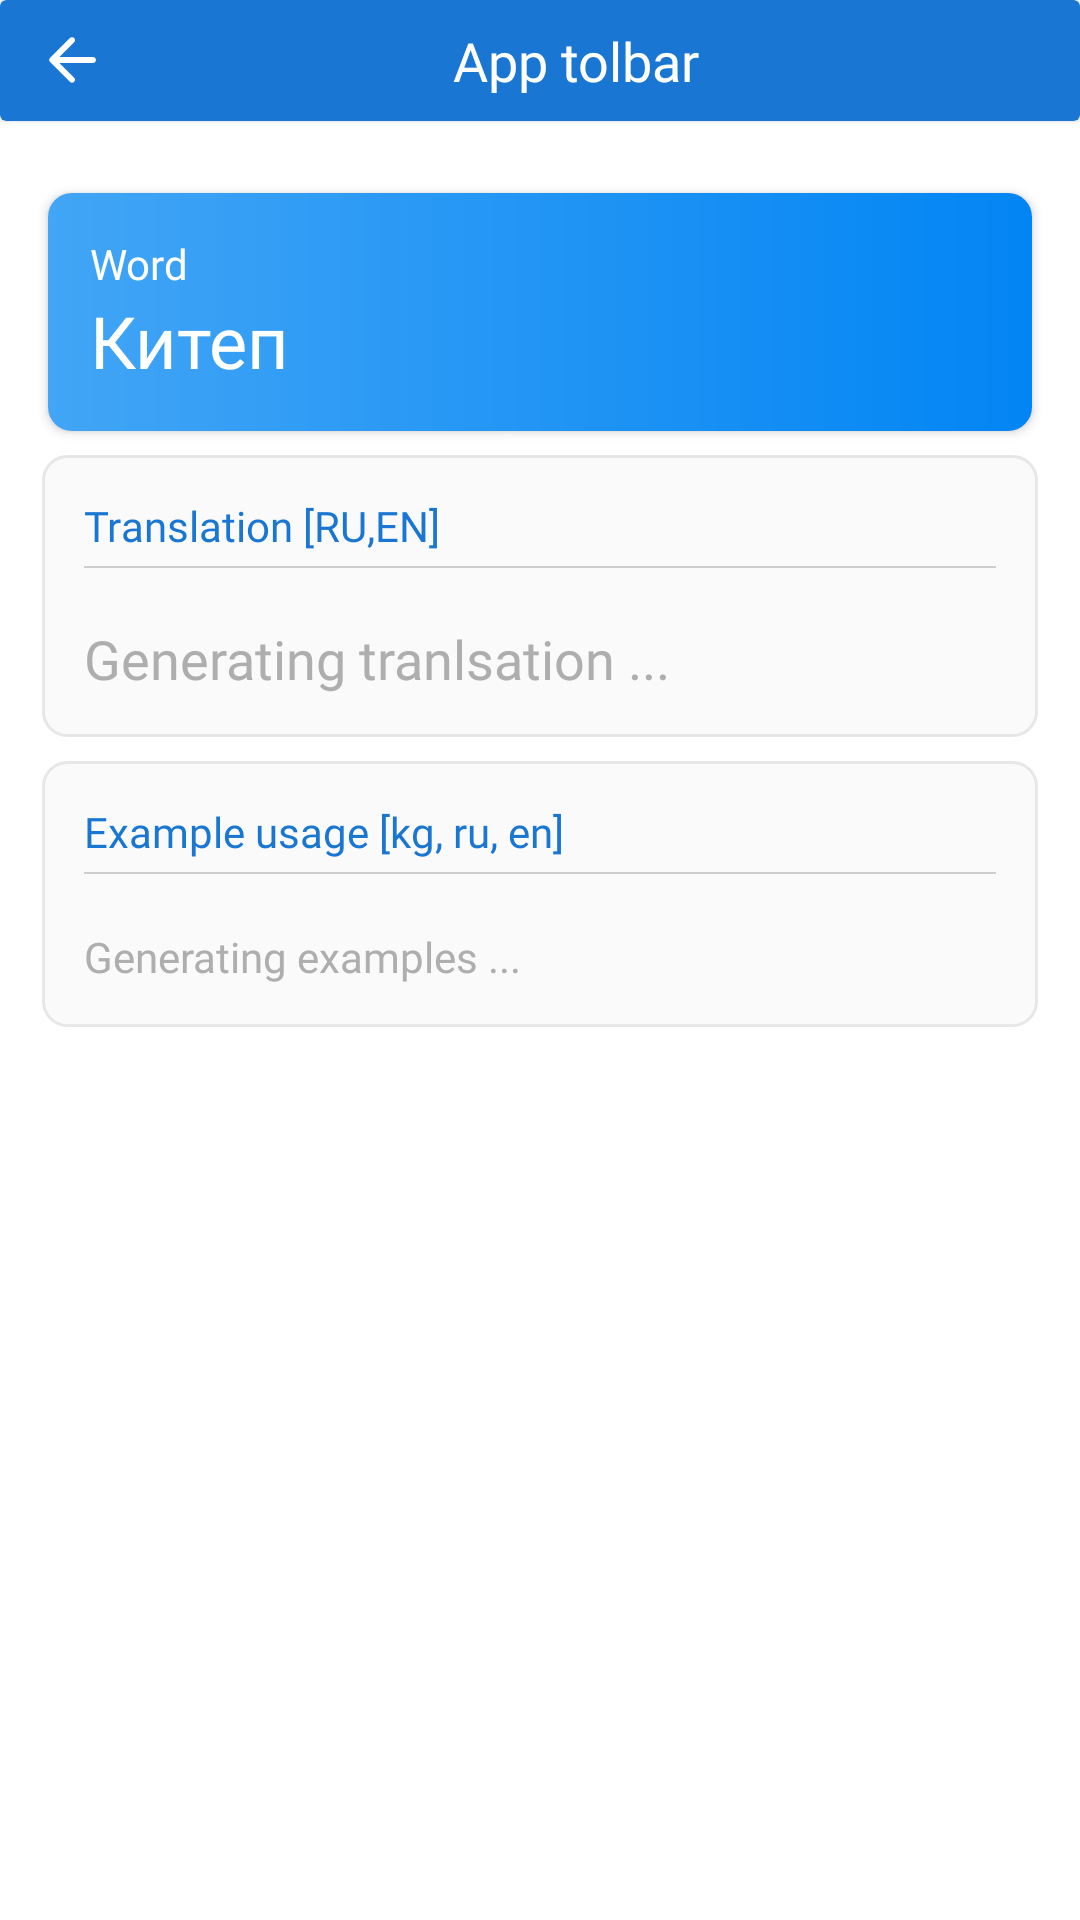

Here is an Android app screen rendered from its layout file. Give the layout XML and the strings, colors and styles it references.
<!-- AndroidManifest.xml: application theme Theme.KyrgyzLerning -->
<!-- res/layout/fragment_word_detail.xml -->
<?xml version="1.0" encoding="utf-8"?>
<ScrollView xmlns:android="http://schemas.android.com/apk/res/android"
    style="@style/AppBaseStyle"
    android:layout_width="match_parent"
    android:layout_height="match_parent"
    android:fillViewport="true">

    <androidx.constraintlayout.widget.ConstraintLayout xmlns:app="http://schemas.android.com/apk/res-auto"
        android:layout_width="match_parent"
        android:layout_height="0dp">

        <include
            android:id="@+id/toolbar"
            layout="@layout/layout_toolbar"
            android:layout_width="match_parent"
            android:layout_height="wrap_content"
            app:layout_constraintEnd_toEndOf="parent"
            app:layout_constraintStart_toStartOf="parent"
            app:layout_constraintTop_toTopOf="parent" />

        <LinearLayout
            android:id="@+id/llWord"
            android:layout_width="match_parent"
            android:layout_height="wrap_content"
            android:layout_marginHorizontal="16dp"
            android:layout_marginTop="24dp"
            android:background="@drawable/card_gradient_background"
            android:elevation="2dp"
            android:padding="14dp"
            app:layout_constraintTop_toBottomOf="@id/toolbar">

            <LinearLayout
                android:layout_width="0dp"
                android:layout_height="wrap_content"
                android:layout_weight="1"
                android:orientation="vertical">

                <TextView
                    style="@style/RegularRobotoWhite14"
                    android:layout_width="wrap_content"
                    android:layout_height="wrap_content"
                    android:text="Word" />

                <TextView
                    android:id="@+id/tvWord"
                    style="@style/BoldRobotoWhite24"
                    android:layout_width="wrap_content"
                    android:layout_height="wrap_content"
                    android:text="Китеп" />
            </LinearLayout>
        </LinearLayout>


        <LinearLayout
            android:id="@+id/llTranslation"
            android:layout_width="match_parent"
            android:layout_height="wrap_content"
            android:layout_marginHorizontal="14dp"
            android:layout_marginTop="8dp"
            android:background="@drawable/stroked_background"
            android:orientation="vertical"
            app:layout_constraintTop_toBottomOf="@id/llWord">

            <TextView
                android:id="@+id/tvTranslationHeader"
                style="@style/BoldRobotoBlue14"
                android:layout_width="match_parent"
                android:layout_height="wrap_content"
                android:layout_marginHorizontal="14dp"
                android:layout_marginTop="14dp"
                android:textColor="@color/primary_main"
                android:text="@string/translationHeader"
                app:layout_constraintTop_toBottomOf="@id/llWord" />

            <com.google.android.material.divider.MaterialDivider
                android:layout_width="match_parent"
                android:layout_marginHorizontal="14dp"
                app:dividerColor="@color/grey_CECECE"
                android:layout_marginVertical="4dp"
                android:layout_height="0.5dp"/>
            <FrameLayout
                android:layout_width="match_parent"
                android:padding="14dp"
                android:layout_height="wrap_content">
                <TextView
                    android:id="@+id/tvTranslationPlaceholder"
                    style="@style/MediumRobotoBlack18"
                    android:layout_width="match_parent"
                    android:layout_height="wrap_content"
                    android:hint="Generating tranlsation ..."
                    android:textColor="@color/primaryMain"
                    android:textColorHint="@color/grey_AEAEAE"
                    />
            </FrameLayout>

        </LinearLayout>

        <LinearLayout
            android:id="@+id/llExample"
            android:layout_width="match_parent"
            android:layout_height="wrap_content"
            android:layout_marginHorizontal="14dp"
            android:layout_marginTop="8dp"
            android:orientation="vertical"
            android:background="@drawable/stroked_background"
            app:layout_constraintTop_toBottomOf="@id/llTranslation">

            <TextView
                android:id="@+id/tvExampleHeader"
                android:layout_width="match_parent"
                android:layout_height="wrap_content"
                android:layout_marginHorizontal="14dp"
                android:layout_marginTop="14dp"
                style="@style/BoldRobotoBlue14"
                android:text="@string/exampleHeader"
                app:layout_constraintTop_toBottomOf="@id/llTranslation" />
            <com.google.android.material.divider.MaterialDivider
                android:layout_width="match_parent"
                android:layout_marginHorizontal="14dp"
                app:dividerColor="@color/grey_CECECE"
                android:layout_marginVertical="4dp"
                android:layout_height="0.5dp"/>
            <FrameLayout
                android:layout_width="match_parent"
                android:layout_height="wrap_content"
                android:padding="14dp">

                <TextView
                    android:id="@+id/tvExamplePlaceholder"
                    style="@style/RegularRobotoBlack14"
                    android:layout_width="match_parent"
                    android:layout_height="match_parent"
                    android:hint="Generating examples ..."
                    android:textColor="@color/primary_main"
                    android:textColorHint="@color/grey_AEAEAE" />
            </FrameLayout>


        </LinearLayout>



        <ProgressBar
            android:id="@+id/progress"
            android:layout_width="wrap_content"
            android:layout_height="wrap_content"
            android:visibility="gone"
            app:layout_constraintBottom_toBottomOf="parent"
            app:layout_constraintEnd_toEndOf="parent"
            app:layout_constraintStart_toStartOf="parent"
            app:layout_constraintTop_toTopOf="parent" />

    </androidx.constraintlayout.widget.ConstraintLayout>

</ScrollView>
<!-- res/layout/layout_toolbar.xml (included above) -->
<?xml version="1.0" encoding="utf-8"?>
<androidx.cardview.widget.CardView xmlns:android="http://schemas.android.com/apk/res/android"
    android:layout_width="match_parent"
    android:layout_height="wrap_content"
    xmlns:tools="http://schemas.android.com/tools"
    xmlns:app="http://schemas.android.com/apk/res-auto"
    android:backgroundTint="@color/primary_main"
    app:cardElevation="1dp"
    >

  <LinearLayout
      android:layout_width="match_parent"
      android:paddingVertical="8dp"
      android:paddingHorizontal="12dp"
      android:layout_height="match_parent">
    <ImageView
        android:layout_width="wrap_content"
        android:src="@drawable/ic_back"
        android:id="@+id/ivBack"
        app:tint="@color/white"
        android:layout_height="wrap_content"/>
    <TextView
        android:id="@+id/toolbarTitle"
        android:layout_width="0dp"
        android:layout_height="wrap_content"
        tools:text="App tolbar"
        android:textColor="@color/white"
        android:layout_weight="1"
        android:textAlignment="center"
        style="@style/MediumRobotoBlack18">
    </TextView>
    <ImageView
        android:layout_width="wrap_content"
        android:src="@drawable/ic_help"
        android:visibility="gone"
        android:id="@+id/ivHelp"
        app:tint="@color/white"
        android:layout_height="wrap_content"/>
  </LinearLayout>


</androidx.cardview.widget.CardView>
<!-- resources referenced by this layout -->
<resources>
  <color name="grey_AEAEAE">#AEAEAE</color>
  <color name="grey_CECECE">#CECECE</color>
  <color name="primaryMain">#0285F4</color>
  <color name="primary_main">#1976D2</color>
  <color name="white">#FFFFFFFF</color>
  <!-- drawable card_gradient_background (drawable) -->
  <shape xmlns:android="http://schemas.android.com/apk/res/android"
      android:shape="rectangle">
      <corners android:radius="8dp"/>
      <gradient
          android:type="linear"
          android:angle="180"
          android:startColor="@color/primaryMain"
          android:endColor="#42A5F5"/>
  </shape>
  <!-- drawable stroked_background (drawable) -->
  <?xml version="1.0" encoding="utf-8"?>
  <shape xmlns:android="http://schemas.android.com/apk/res/android"
      android:shape="rectangle">
      <solid android:color="@color/grey_FAFAFA" />
      <corners
          android:radius="8dp"
          />
      <stroke android:color="@color/grey_E7E7E7"
          android:width="1dp"
          />
  
  </shape>
  <string name="exampleHeader">Example usage [kg, ru, en]</string>
  <string name="translationHeader">Translation [RU,EN]</string>
  <style name="AppBaseStyle">
          <item name="android:background">@color/white</item>
      </style>
  <style name="BoldRobotoBlue14">
          <item name="android:textSize">14sp</item>
          <item name="android:fontFamily">@font/roboto_bold</item>
          <item name="android:textColor">@color/primary_main</item>
      </style>
  <style name="BoldRobotoWhite24">
          <item name="android:textSize">24sp</item>
          <item name="android:fontFamily">@font/roboto_bold</item>
          <item name="android:textColor">@color/white</item>
      </style>
  <style name="MediumRobotoBlack18">
          <item name="android:textSize">18sp</item>
          <item name="android:fontFamily">@font/roboto_medium</item>
          <item name="android:textColor">@color/black_222222</item>
      </style>
  <style name="RegularRobotoBlack14">
          <item name="android:textSize">14sp</item>
          <item name="android:fontFamily">@font/roboto_regular</item>
          <item name="android:textColor">@color/black_222222</item>
      </style>
  <style name="RegularRobotoWhite14">
          <item name="android:textSize">14sp</item>
          <item name="android:fontFamily">@font/roboto_regular</item>
          <item name="android:textColor">@color/white</item>
      </style>
  <color name="black_222222">#222222</color>
  <color name="grey_FAFAFA">#FAFAFA</color>
  <color name="grey_E7E7E7">#E7E7E7</color>
  <style name="Base.Theme.KyrgyzLerning" parent="Theme.Material3.DayNight.NoActionBar">
          
          
          <item name="floatingActionButtonStyle">@style/FloatingActionButtonStyle</item>
      </style>
  <color name="yellow_main">#FFDA61</color>
  <color name="transparent">#00FFFFFF</color>
  <color name="black">#FF000000</color>
  <style name="Theme.App.Button" parent="Widget.MaterialComponents.Button">
          <item name="android:textColor">@color/white</item>
          <item name="textAllCaps">false</item>
          <item name="android:insetTop">0dp</item>
          <item name="android:insetBottom">0dp</item>
          <item name="cornerRadius">10dp</item>
          <item name="backgroundTint">@color/selector_button</item>
          <item name="android:letterSpacing">0.01</item>
          <item name="android:textSize">16sp</item>
          <item name="android:textStyle">normal</item>
      </style>
  <style name="FloatingActionButtonStyle" parent="Widget.Design.FloatingActionButton">
          <item name="shapeAppearanceOverlay">@style/ButtonRoundedFab</item>
      </style>
  <style name="ButtonRoundedFab" parent="ShapeAppearance.MaterialComponents.SmallComponent">
          <item name="cornerSize">50%</item>
      </style>
</resources>
